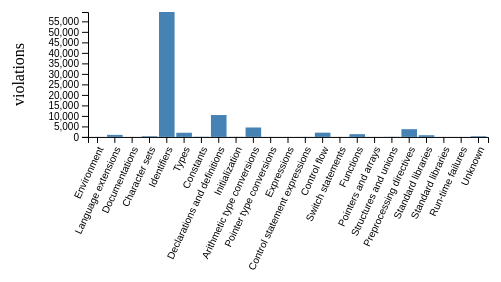
D3 v4 page, settled after 360 driven frames (6 s of simulated time); the page loaded 1 data file(s).



            // set the dimensions and margins of the graph
            var margin = {top: 20, right: 20, bottom: 20, left: 80};
            var    width = d3.select("#visualization").node().getBoundingClientRect().width - margin.left - margin.right;
            var    height = d3.select("#visualization").node().getBoundingClientRect().height - margin.top - margin.bottom;

            // set the ranges
            var x = d3.scaleBand()
                      .range([0, width])
                      .padding(0.1);
                      
            // append the svg object to the body of the page
            // append a 'group' element to 'svg'
            // moves the 'group' element to the top left margin
            var svg = d3.select("#visualization").append("svg")
                        .attr("width", width + margin.left + margin.right)
                        .attr("height", height + margin.top + margin.bottom)
                        .append("g")
                        .attr("transform", "translate(" + margin.left + "," + margin.top + ")");

            // get the data
            d3.csv("data.csv", function(error, data) {
                if (error) throw error;

                // format the data and read the data bassed upon the column names
                var column_names = Object.keys(d3.values(data)[0]);
                
                data.forEach(function(d) {
                    d.yValue = +d[column_names[1]];
                    d.xValue = d[column_names[0]];
                });

                // scale the range of the data in the domains
                x.domain(data.map(function(d) { return d.xValue; }));


                var gxAxis = svg.append("g")
                                .attr("class", "xaxis")
                                .call(d3.axisBottom(x));
                   
                gxAxis.selectAll("text")
                      .style("text-anchor", "end")
                      .attr("dx", "-.8em")
                      .attr("dy", ".15em")
                      .attr("transform", "rotate(-65)");
                
                var maxWidth = 0;
                
                gxAxis.selectAll("text").each(function () {
                    var boxWidth = this.getBBox().width;
                    if (boxWidth > maxWidth) maxWidth = boxWidth;
                });
                
                height = height - maxWidth;

                gxAxis.attr("transform", "translate(0," + height + ")");

                var y = d3.scaleLinear().range([height, 0]);
                y.domain([0, d3.max(data, function(d) { return d.yValue; })]);
                

                // text label for the x axis
                svg.append("text")             
                   .attr("transform", "translate(" + (width/2) + " ," + (height + maxWidth + margin.top + 20) + ")")
                   .style("text-anchor", "middle")
                   .text(column_names[0]);

                   
                // add the y Axis
                svg.append("g")
                   .call(d3.axisLeft(y));
                   
                // text label for the y axis
                svg.append("text")
                   .attr("transform", "rotate(-90)")
                   .attr("y", 0 - margin.left)
                   .attr("x",0 - (height / 2))
                   .attr("dy", "1em")
                   .style("text-anchor", "middle")
                   .text(column_names[1]);      
  
                // append the rectangles for the bar chart
                svg.selectAll(".bar")
                   .data(data)
                   .enter().append("rect")
                   .attr("class", "bar")
                   .attr("x", function(d) { return x(d.xValue); })
                   .attr("width", x.bandwidth())
                   .attr("y", function(d) { return y(d.yValue); })
                   .attr("height", function(d) { return height - y(d.yValue); });

            });

        

### data: data.csv
group, violations
Environment, 0
Language extensions, 977
Documentations, 0
Character sets, 336
Identifiers, 59450
Types, 1983
Constants, 80
Declarations and definitions, 10415
Initialization, 50
Arithmetic type conversions, 4489
Pointer type conversions, 0
Expressions, 0
Control statement expressions, 25
Control flow, 2025
Switch statements, 0
Functions, 1316
Pointers and arrays, 11
Structures and unions, 60
Preprocessing directives, 3679
Standard libraries, 811
Standard libraries, 5
Run-time failures, 0
Unknown, 333